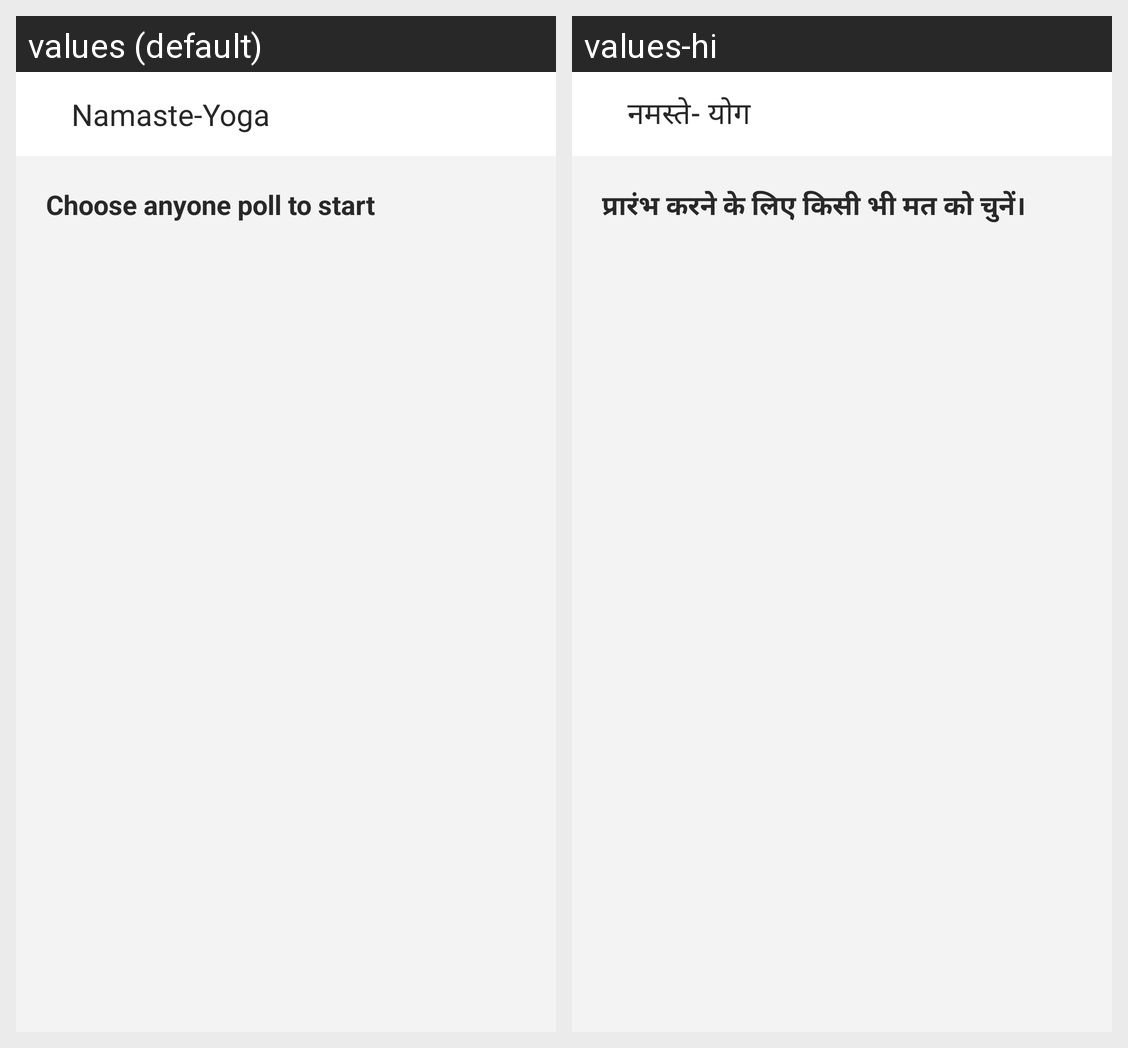

For this localized Android screen grid, give each drawn string resource with its value in every locale shown.
Android screen res/layout/activity_poll_list.xml rendered under 2 locales, left to right: values (default), values-hi. Device: Nexus 5 (rendered at 1080×1920; each locale shown at half size, 540×960, under a caption strip naming it); theme AppTheme.
Strings drawn on this screen, with the default value and each locale's value (text and hints the layout hard-codes, and strings that could not be matched under every locale, appear in the picture but are not listed):

choose_poll
  values: Choose anyone poll to start
  values-hi: प्रारंभ करने के लिए किसी भी मत को चुनें।

app_name
  values: Namaste-Yoga
  values-hi: नमस्‍ते- योग
